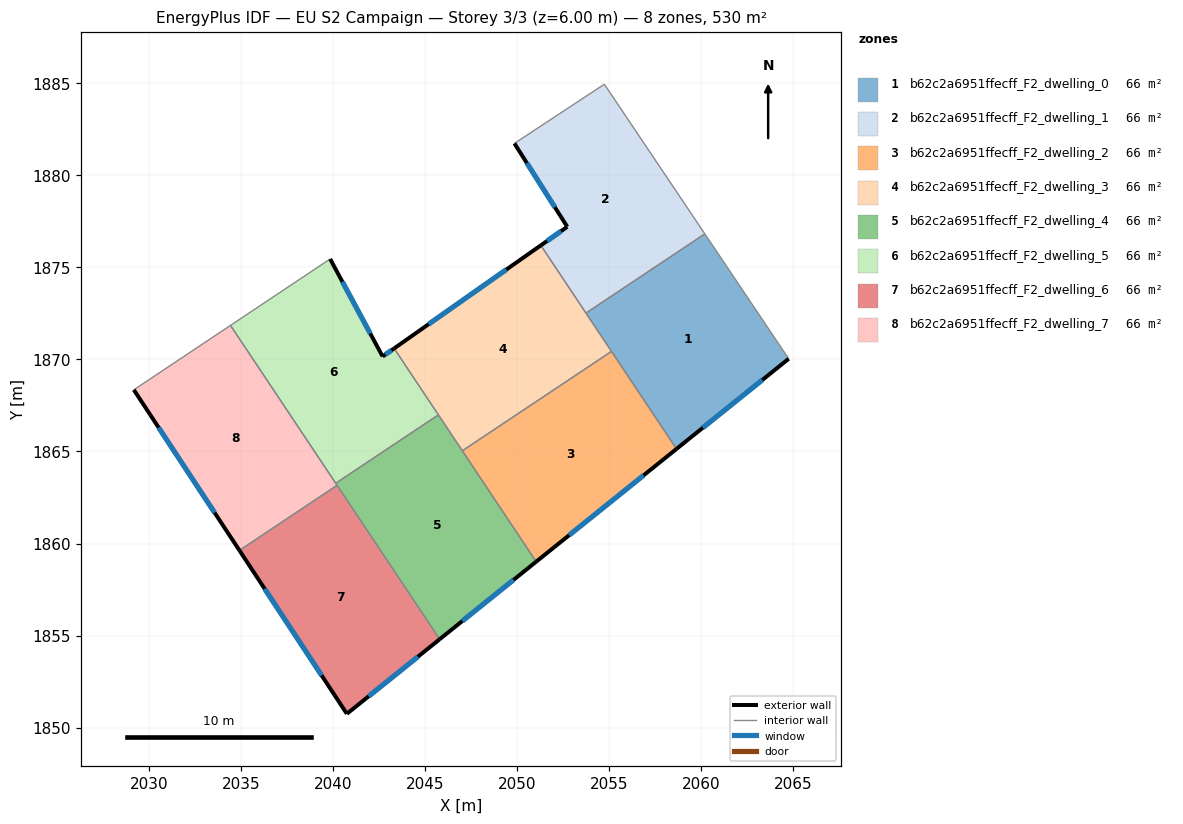
=== STOREY PLAN SPEC (per zone: floor XY polygon, exterior-wall plan segments, windows/doors) ===
zone 1: b62c2a6951ffecff_F2_dwelling_0  (66.2 m²)
  floor: (2060.20, 1876.82) (2064.75, 1870.04) (2058.66, 1865.14) (2053.74, 1872.52)
  exterior wall: (2058.66, 1865.14) – (2064.75, 1870.04)  [7.8 m]
    window: (2060.09, 1866.29) – (2063.32, 1868.89)  [6.6 m²]
  interior walls: 4
zone 2: b62c2a6951ffecff_F2_dwelling_1  (66.2 m²)
  floor: (2054.74, 1884.95) (2060.20, 1876.82) (2053.74, 1872.52) (2051.29, 1876.20) (2052.72, 1877.21) (2049.85, 1881.74)
  exterior wall: (2052.72, 1877.21) – (2051.29, 1876.20)  [1.8 m]
    window: (2052.39, 1876.97) – (2051.62, 1876.43)  [1.5 m²]
  exterior wall: (2049.85, 1881.74) – (2052.72, 1877.21)  [5.4 m]
    window: (2050.53, 1880.67) – (2052.05, 1878.27)  [4.5 m²]
  interior walls: 4
zone 3: b62c2a6951ffecff_F2_dwelling_2  (66.2 m²)
  floor: (2055.13, 1870.44) (2058.66, 1865.14) (2051.04, 1859.01) (2047.02, 1865.04)
  exterior wall: (2051.04, 1859.01) – (2058.66, 1865.14)  [9.8 m]
    window: (2052.83, 1860.45) – (2056.87, 1863.70)  [8.2 m²]
  interior walls: 3
zone 4: b62c2a6951ffecff_F2_dwelling_3  (66.2 m²)
  floor: (2051.29, 1876.20) (2055.13, 1870.44) (2047.02, 1865.04) (2043.32, 1870.60)
  exterior wall: (2051.29, 1876.20) – (2043.32, 1870.60)  [9.7 m]
    window: (2049.42, 1874.88) – (2045.19, 1871.91)  [8.2 m²]
  interior walls: 5
zone 5: b62c2a6951ffecff_F2_dwelling_4  (66.2 m²)
  floor: (2045.72, 1866.99) (2051.04, 1859.01) (2045.79, 1854.80) (2040.15, 1863.27)
  exterior wall: (2045.79, 1854.80) – (2051.04, 1859.01)  [6.7 m]
    window: (2047.02, 1855.79) – (2049.81, 1858.02)  [5.7 m²]
  interior walls: 5
zone 6: b62c2a6951ffecff_F2_dwelling_5  (66.2 m²)
  floor: (2043.32, 1870.60) (2045.72, 1866.99) (2040.15, 1863.27) (2034.43, 1871.85) (2039.84, 1875.46) (2042.69, 1870.16)
  exterior wall: (2042.69, 1870.16) – (2039.84, 1875.46)  [6.0 m]
    window: (2042.02, 1871.40) – (2040.51, 1874.21)  [5.1 m²]
  exterior wall: (2043.32, 1870.60) – (2042.69, 1870.16)  [0.8 m]
    window: (2043.17, 1870.50) – (2042.84, 1870.26)  [0.6 m²]
  interior walls: 4
zone 7: b62c2a6951ffecff_F2_dwelling_6  (66.2 m²)
  floor: (2040.22, 1863.16) (2045.79, 1854.80) (2040.75, 1850.75) (2034.91, 1859.62)
  exterior wall: (2040.75, 1850.75) – (2045.79, 1854.80)  [6.5 m]
    window: (2041.93, 1851.70) – (2044.61, 1853.85)  [5.5 m²]
  exterior wall: (2034.91, 1859.62) – (2040.75, 1850.75)  [10.6 m]
    window: (2036.28, 1857.54) – (2039.38, 1852.83)  [9.0 m²]
  interior walls: 2
zone 8: b62c2a6951ffecff_F2_dwelling_7  (66.2 m²)
  floor: (2034.43, 1871.85) (2040.22, 1863.16) (2034.91, 1859.62) (2029.18, 1868.35)
  exterior wall: (2029.18, 1868.35) – (2034.91, 1859.62)  [10.4 m]
    window: (2030.52, 1866.30) – (2033.57, 1861.67)  [8.8 m²]
  interior walls: 4

=== DERIVED (storey summary) ===
Building: EU S2 Campaign
Storey: 3 of 3  (floor level z = 6.00 m)
Storey gross floor area: 529.9 m²
Zones on this storey: 8
  - b62c2a6951ffecff_F2_dwelling_0: floor 66.2 m²; exterior wall 7.8 m (23.5 m²); 1 window(s) 6.6 m²; WWR 28.1%
  - b62c2a6951ffecff_F2_dwelling_1: floor 66.2 m²; exterior wall 7.1 m (21.4 m²); 2 window(s) 6.0 m²; WWR 28.1%
  - b62c2a6951ffecff_F2_dwelling_2: floor 66.2 m²; exterior wall 9.8 m (29.3 m²); 1 window(s) 8.2 m²; WWR 28.1%
  - b62c2a6951ffecff_F2_dwelling_3: floor 66.2 m²; exterior wall 9.7 m (29.2 m²); 1 window(s) 8.2 m²; WWR 28.1%
  - b62c2a6951ffecff_F2_dwelling_4: floor 66.2 m²; exterior wall 6.7 m (20.2 m²); 1 window(s) 5.7 m²; WWR 28.1%
  - b62c2a6951ffecff_F2_dwelling_5: floor 66.2 m²; exterior wall 6.8 m (20.3 m²); 2 window(s) 5.7 m²; WWR 28.1%
  - b62c2a6951ffecff_F2_dwelling_6: floor 66.2 m²; exterior wall 17.1 m (51.3 m²); 2 window(s) 14.4 m²; WWR 28.1%
  - b62c2a6951ffecff_F2_dwelling_7: floor 66.2 m²; exterior wall 10.4 m (31.3 m²); 1 window(s) 8.8 m²; WWR 28.1%
Zone adjacency (shared interzone walls):
  - b62c2a6951ffecff_F2_dwelling_0 ↔ b62c2a6951ffecff_F2_dwelling_1
  - b62c2a6951ffecff_F2_dwelling_0 ↔ b62c2a6951ffecff_F2_dwelling_2
  - b62c2a6951ffecff_F2_dwelling_0 ↔ b62c2a6951ffecff_F2_dwelling_3
  - b62c2a6951ffecff_F2_dwelling_1 ↔ b62c2a6951ffecff_F2_dwelling_3
  - b62c2a6951ffecff_F2_dwelling_2 ↔ b62c2a6951ffecff_F2_dwelling_3
  - b62c2a6951ffecff_F2_dwelling_2 ↔ b62c2a6951ffecff_F2_dwelling_4
  - b62c2a6951ffecff_F2_dwelling_3 ↔ b62c2a6951ffecff_F2_dwelling_4
  - b62c2a6951ffecff_F2_dwelling_3 ↔ b62c2a6951ffecff_F2_dwelling_5
  - b62c2a6951ffecff_F2_dwelling_4 ↔ b62c2a6951ffecff_F2_dwelling_5
  - b62c2a6951ffecff_F2_dwelling_4 ↔ b62c2a6951ffecff_F2_dwelling_6
  - b62c2a6951ffecff_F2_dwelling_4 ↔ b62c2a6951ffecff_F2_dwelling_7
  - b62c2a6951ffecff_F2_dwelling_5 ↔ b62c2a6951ffecff_F2_dwelling_7
  - b62c2a6951ffecff_F2_dwelling_6 ↔ b62c2a6951ffecff_F2_dwelling_7